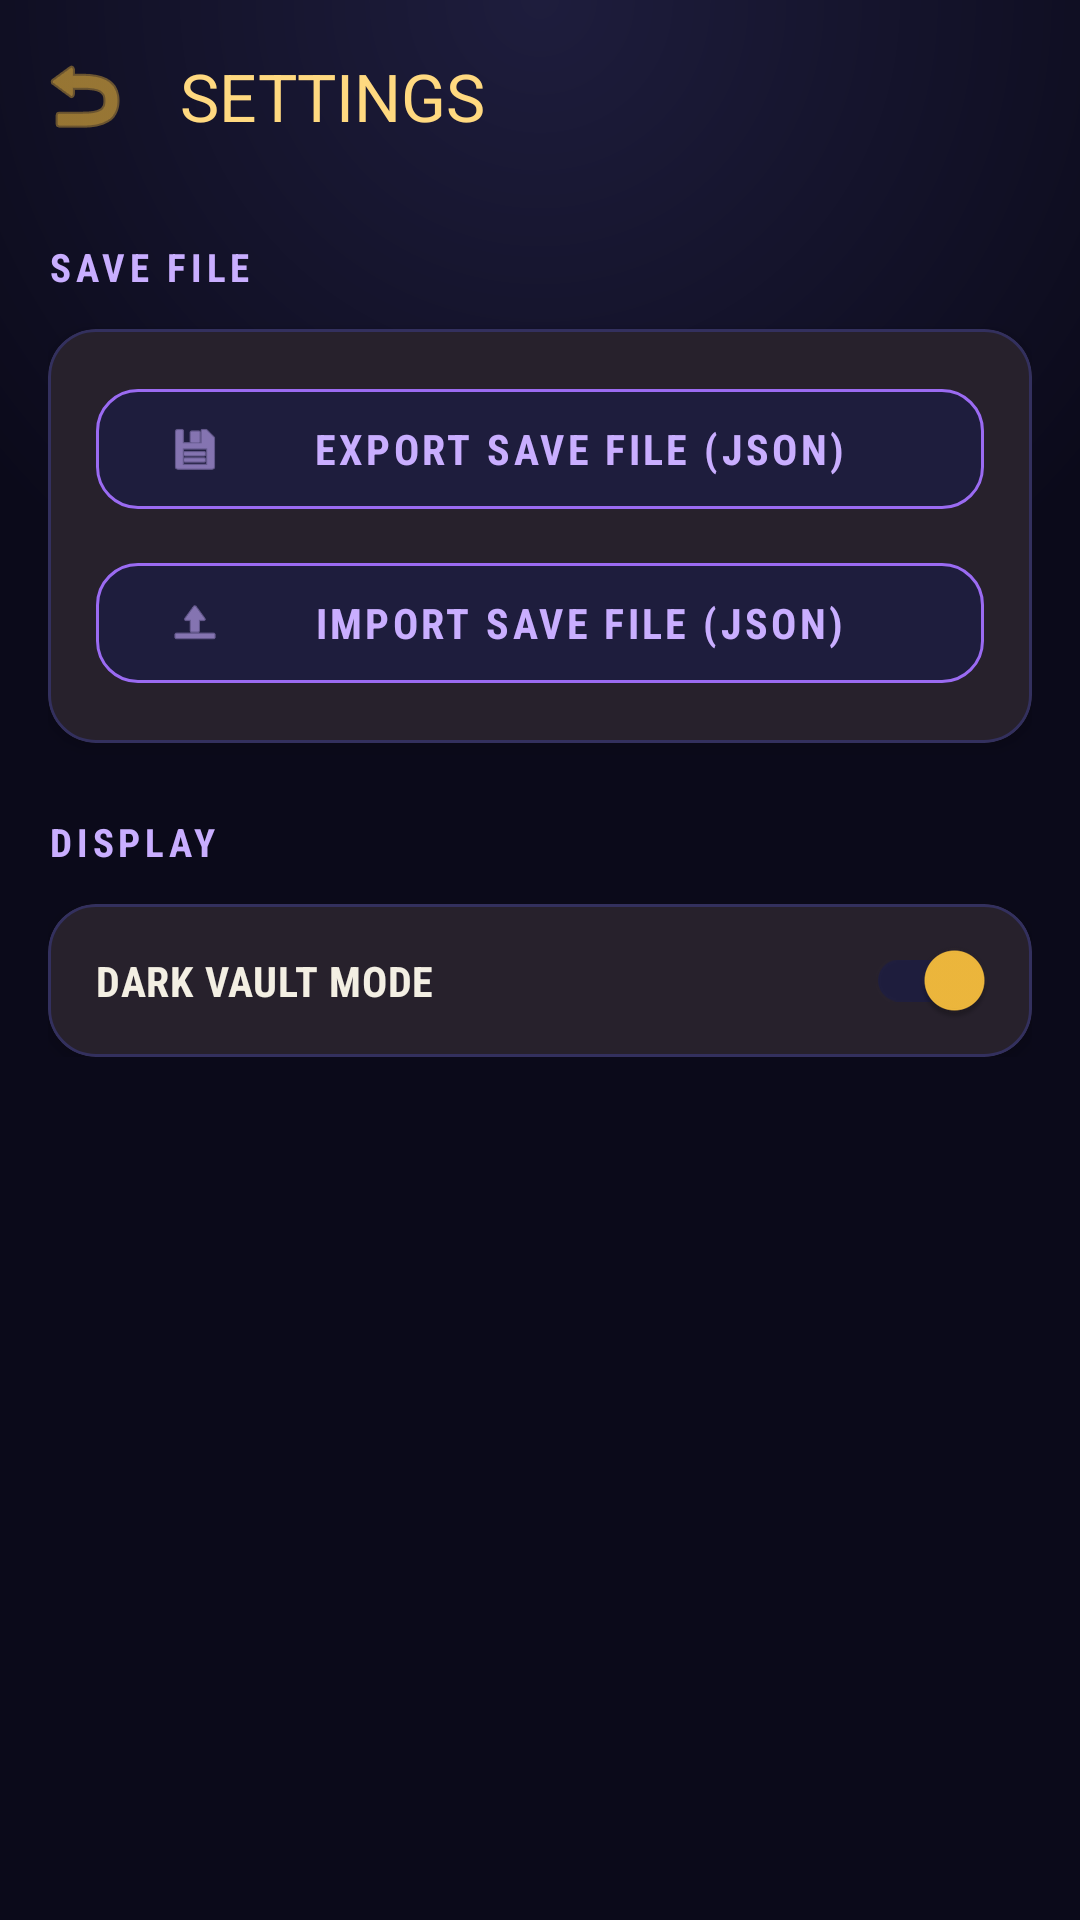

The Android layout XML behind this screen, and the referenced resources:
<!-- AndroidManifest.xml: application theme Theme.CountWearables -->
<!-- res/layout/activity_settings.xml -->
<?xml version="1.0" encoding="utf-8"?>
<LinearLayout xmlns:android="http://schemas.android.com/apk/res/android"
    xmlns:app="http://schemas.android.com/apk/res-auto"
    android:layout_width="match_parent"
    android:layout_height="match_parent"
    android:background="@drawable/bg_screen_gradient"
    android:orientation="vertical">

    <com.google.android.material.appbar.MaterialToolbar
        android:id="@+id/toolbar"
        android:layout_width="match_parent"
        android:layout_height="?attr/actionBarSize"
        android:background="@android:color/transparent"
        app:title="SETTINGS"
        app:titleTextColor="@color/text_gold_accent"
        app:navigationIcon="@android:drawable/ic_menu_revert"
        app:navigationIconTint="@color/primary"/>

    <ScrollView
        android:layout_width="match_parent"
        android:layout_height="match_parent">

        <LinearLayout
            android:layout_width="match_parent"
            android:layout_height="wrap_content"
            android:orientation="vertical"
            android:padding="16dp">

            <TextView
                android:layout_width="wrap_content"
                android:layout_height="wrap_content"
                android:text="SAVE FILE"
                android:textAppearance="@style/TextAppearance.CountWearables.SectionHeader"
                android:layout_marginBottom="12dp"/>

            <com.google.android.material.card.MaterialCardView
                android:layout_width="match_parent"
                android:layout_height="wrap_content"
                app:cardCornerRadius="16dp"
                app:strokeColor="@color/border"
                app:strokeWidth="1dp"
                app:cardBackgroundColor="@color/surface"
                android:layout_marginBottom="24dp">

                <LinearLayout
                    android:layout_width="match_parent"
                    android:layout_height="wrap_content"
                    android:orientation="vertical"
                    android:padding="16dp">

                    <com.google.android.material.button.MaterialButton
                        android:id="@+id/btnExportJson"
                        style="@style/Widget.CountWearables.Button.Secondary"
                        android:layout_width="match_parent"
                        android:layout_height="wrap_content"
                        android:text="EXPORT SAVE FILE (JSON)"
                        app:icon="@android:drawable/ic_menu_save"
                        app:iconTint="@color/secondary_light"
                        android:layout_marginBottom="10dp"/>

                    <com.google.android.material.button.MaterialButton
                        android:id="@+id/btnImportJson"
                        style="@style/Widget.CountWearables.Button.Secondary"
                        android:layout_width="match_parent"
                        android:layout_height="wrap_content"
                        android:text="IMPORT SAVE FILE (JSON)"
                        app:icon="@android:drawable/ic_menu_upload"
                        app:iconTint="@color/secondary_light" />
                </LinearLayout>
            </com.google.android.material.card.MaterialCardView>

            <TextView
                android:layout_width="wrap_content"
                android:layout_height="wrap_content"
                android:text="DISPLAY"
                android:textAppearance="@style/TextAppearance.CountWearables.SectionHeader"
                android:layout_marginBottom="12dp"/>

            <com.google.android.material.card.MaterialCardView
                android:layout_width="match_parent"
                android:layout_height="wrap_content"
                app:cardCornerRadius="16dp"
                app:strokeColor="@color/border"
                app:strokeWidth="1dp"
                app:cardBackgroundColor="@color/surface">

                <com.google.android.material.switchmaterial.SwitchMaterial
                    android:id="@+id/switchDarkMode"
                    android:layout_width="match_parent"
                    android:layout_height="wrap_content"
                    android:padding="16dp"
                    android:text="DARK VAULT MODE"
                    android:textColor="@color/text_primary"
                    android:textStyle="bold"
                    app:thumbTint="@color/primary"
                    app:trackTint="@color/surface_variant"
                    android:checked="true"/>
            </com.google.android.material.card.MaterialCardView>

        </LinearLayout>
    </ScrollView>
</LinearLayout>
<!-- resources referenced by this layout -->
<resources>
  <color name="border">#33305E</color>
  <color name="primary">#F0B93D</color>
  <color name="secondary_light">#C9AEFF</color>
  <color name="surface">#15142B</color>
  <color name="surface_variant">#1E1D3D</color>
  <color name="text_gold_accent">#FFD980</color>
  <color name="text_primary">#F3EFE3</color>
  <style name="TextAppearance.CountWearables.SectionHeader" parent="android:TextAppearance.Material">
          <item name="android:textColor">@color/secondary_light</item>
          <item name="android:textSize">13sp</item>
          <item name="android:textStyle">bold</item>
          <item name="android:letterSpacing">0.12</item>
          <item name="android:fontFamily">sans-serif-condensed</item>
      </style>
  <style name="Widget.CountWearables.Button.Secondary" parent="Widget.Material3.Button.TonalButton">
          <item name="android:backgroundTint">@color/surface_variant</item>
          <item name="android:textColor">@color/secondary_light</item>
          <item name="cornerRadius">14dp</item>
          <item name="strokeColor">@color/secondary</item>
          <item name="strokeWidth">1dp</item>
          <item name="android:textAllCaps">true</item>
      </style>
  <color name="background">#0B0A1A</color>
  <color name="secondary">#9B6BF2</color>
  <color name="text_on_primary">#241A05</color>
  <color name="white">#FFFFFF</color>
  <color name="text_secondary">#A79ECB</color>
  <color name="error">#F0455C</color>
  <style name="Widget.CountWearables.CardView" parent="Widget.Material3.CardView.Filled">
          <item name="cardBackgroundColor">@color/surface</item>
          <item name="cardCornerRadius">16dp</item>
          <item name="strokeColor">@color/border</item>
          <item name="strokeWidth">1dp</item>
          <item name="cardElevation">3dp</item>
      </style>
  <style name="Widget.CountWearables.Toolbar" parent="Widget.Material3.Toolbar">
          <item name="android:background">@color/background</item>
          <item name="titleTextColor">@color/text_gold_accent</item>
          <item name="navigationIconTint">@color/primary</item>
      </style>
  <style name="Widget.CountWearables.BottomNav" parent="Widget.Material3.BottomNavigationView">
          <item name="android:background">@color/surface</item>
          <item name="itemIconTint">@color/primary</item>
          <item name="itemTextColor">@color/text_secondary</item>
          <item name="elevation">12dp</item>
      </style>
  <style name="Widget.CountWearables.Chip" parent="Widget.Material3.Chip.Assist">
          <item name="chipBackgroundColor">@color/surface_variant</item>
          <item name="chipStrokeColor">@color/primary</item>
          <item name="chipStrokeWidth">1dp</item>
          <item name="android:textColor">@color/text_primary</item>
      </style>
  <!-- drawable bg_panel (drawable) -->
  <?xml version="1.0" encoding="utf-8"?>
  <shape xmlns:android="http://schemas.android.com/apk/res/android"
      android:shape="rectangle">
      <solid android:color="@color/surface" />
      <stroke android:width="1.5dp" android:color="@color/border" />
      <corners android:radius="16dp" />
  </shape>
  <style name="ShapeAppearance.CountWearables.MediumComponent" parent="ShapeAppearance.Material3.MediumComponent">
          <item name="cornerSize">16dp</item>
      </style>
  <style name="Widget.CountWearables.Button.Outlined" parent="Widget.Material3.Button.OutlinedButton">
          <item name="android:textColor">@color/primary</item>
          <item name="strokeColor">@color/primary</item>
          <item name="strokeWidth">1.5dp</item>
          <item name="cornerRadius">14dp</item>
          <item name="android:textAllCaps">true</item>
      </style>
  <color name="text_hint">#5C5480</color>
</resources>
